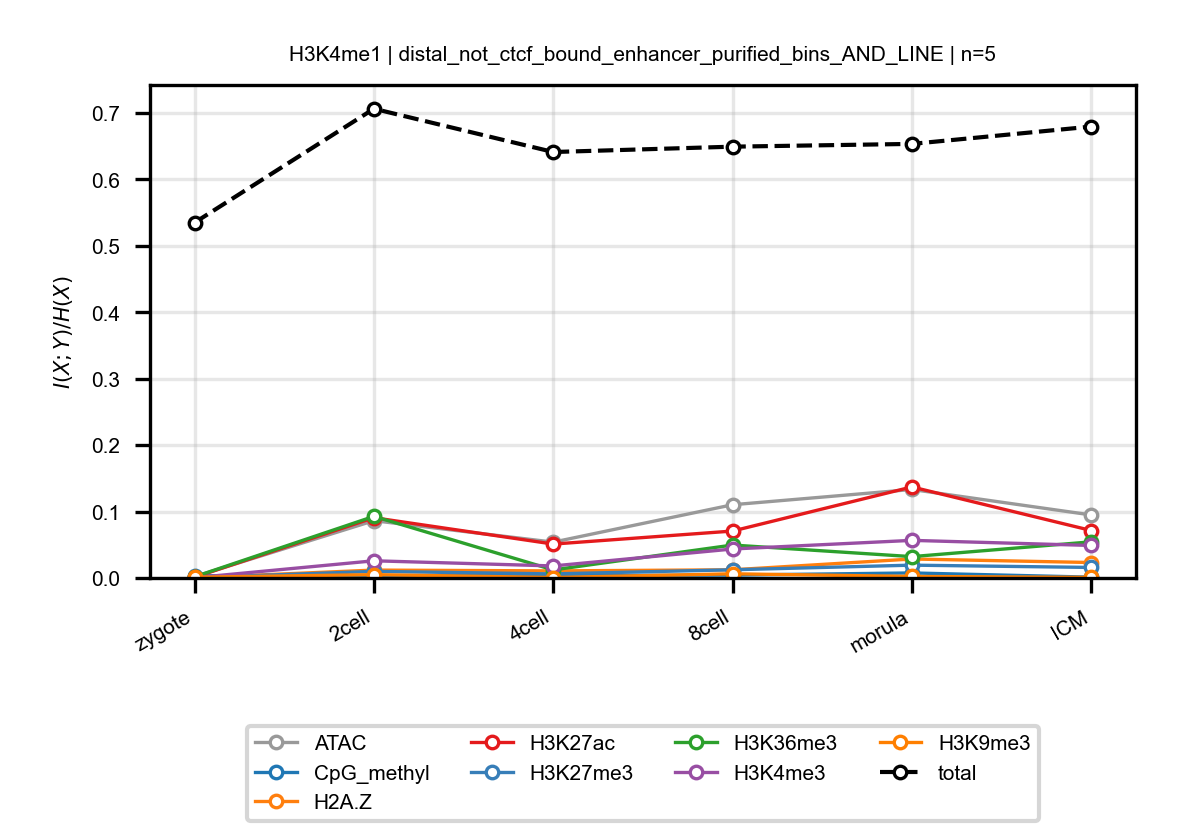

Data behind this chart, as committed beside it:
anchor, target, n_bins, stage, block, normalized_mi
H3K4me1, ATAC, 5, zygote, distal_not_ctcf_bound_enhancer_purified_…, 0.001995
H3K4me1, ATAC, 5, 2cell, distal_not_ctcf_bound_enhancer_purified_…, 0.08623
H3K4me1, ATAC, 5, 4cell, distal_not_ctcf_bound_enhancer_purified_…, 0.05396
H3K4me1, ATAC, 5, 8cell, distal_not_ctcf_bound_enhancer_purified_…, 0.1103
H3K4me1, ATAC, 5, morula, distal_not_ctcf_bound_enhancer_purified_…, 0.1332
H3K4me1, ATAC, 5, ICM, distal_not_ctcf_bound_enhancer_purified_…, 0.09488
H3K4me1, CpG_methyl, 5, zygote, distal_not_ctcf_bound_enhancer_purified_…, 0.003328
H3K4me1, CpG_methyl, 5, 2cell, distal_not_ctcf_bound_enhancer_purified_…, 0.003601
H3K4me1, CpG_methyl, 5, 4cell, distal_not_ctcf_bound_enhancer_purified_…, 0.003634
H3K4me1, CpG_methyl, 5, 8cell, distal_not_ctcf_bound_enhancer_purified_…, 0.004338
H3K4me1, CpG_methyl, 5, morula, distal_not_ctcf_bound_enhancer_purified_…, 0.007561
H3K4me1, CpG_methyl, 5, ICM, distal_not_ctcf_bound_enhancer_purified_…, 0.001216
H3K4me1, H2A.Z, 5, zygote, distal_not_ctcf_bound_enhancer_purified_…, 0.0003643
H3K4me1, H2A.Z, 5, 2cell, distal_not_ctcf_bound_enhancer_purified_…, 0.01187
H3K4me1, H2A.Z, 5, 4cell, distal_not_ctcf_bound_enhancer_purified_…, 0.01065
H3K4me1, H2A.Z, 5, 8cell, distal_not_ctcf_bound_enhancer_purified_…, 0.0123
H3K4me1, H2A.Z, 5, morula, distal_not_ctcf_bound_enhancer_purified_…, 0.02856
H3K4me1, H2A.Z, 5, ICM, distal_not_ctcf_bound_enhancer_purified_…, 0.02326
H3K4me1, H3K27ac, 5, zygote, distal_not_ctcf_bound_enhancer_purified_…, 0.0009957
H3K4me1, H3K27ac, 5, 2cell, distal_not_ctcf_bound_enhancer_purified_…, 0.09075
H3K4me1, H3K27ac, 5, 4cell, distal_not_ctcf_bound_enhancer_purified_…, 0.05103
H3K4me1, H3K27ac, 5, 8cell, distal_not_ctcf_bound_enhancer_purified_…, 0.07064
H3K4me1, H3K27ac, 5, morula, distal_not_ctcf_bound_enhancer_purified_…, 0.1371
H3K4me1, H3K27ac, 5, ICM, distal_not_ctcf_bound_enhancer_purified_…, 0.07146
H3K4me1, H3K27me3, 5, zygote, distal_not_ctcf_bound_enhancer_purified_…, 0.0003686
H3K4me1, H3K27me3, 5, 2cell, distal_not_ctcf_bound_enhancer_purified_…, 0.009926
H3K4me1, H3K27me3, 5, 4cell, distal_not_ctcf_bound_enhancer_purified_…, 0.006128
H3K4me1, H3K27me3, 5, 8cell, distal_not_ctcf_bound_enhancer_purified_…, 0.01233
H3K4me1, H3K27me3, 5, morula, distal_not_ctcf_bound_enhancer_purified_…, 0.01931
H3K4me1, H3K27me3, 5, ICM, distal_not_ctcf_bound_enhancer_purified_…, 0.01585
H3K4me1, H3K36me3, 5, zygote, distal_not_ctcf_bound_enhancer_purified_…, 0.001798
H3K4me1, H3K36me3, 5, 2cell, distal_not_ctcf_bound_enhancer_purified_…, 0.09275
H3K4me1, H3K36me3, 5, 4cell, distal_not_ctcf_bound_enhancer_purified_…, 0.01212
H3K4me1, H3K36me3, 5, 8cell, distal_not_ctcf_bound_enhancer_purified_…, 0.04958
H3K4me1, H3K36me3, 5, morula, distal_not_ctcf_bound_enhancer_purified_…, 0.03214
H3K4me1, H3K36me3, 5, ICM, distal_not_ctcf_bound_enhancer_purified_…, 0.05443
H3K4me1, H3K4me3, 5, zygote, distal_not_ctcf_bound_enhancer_purified_…, 0.0003667
H3K4me1, H3K4me3, 5, 2cell, distal_not_ctcf_bound_enhancer_purified_…, 0.02586
H3K4me1, H3K4me3, 5, 4cell, distal_not_ctcf_bound_enhancer_purified_…, 0.01812
H3K4me1, H3K4me3, 5, 8cell, distal_not_ctcf_bound_enhancer_purified_…, 0.04362
H3K4me1, H3K4me3, 5, morula, distal_not_ctcf_bound_enhancer_purified_…, 0.05662
H3K4me1, H3K4me3, 5, ICM, distal_not_ctcf_bound_enhancer_purified_…, 0.04895
H3K4me1, H3K9me3, 5, zygote, distal_not_ctcf_bound_enhancer_purified_…, 0.001108
H3K4me1, H3K9me3, 5, 2cell, distal_not_ctcf_bound_enhancer_purified_…, 0.005006
H3K4me1, H3K9me3, 5, 4cell, distal_not_ctcf_bound_enhancer_purified_…, 0.0007001
H3K4me1, H3K9me3, 5, 8cell, distal_not_ctcf_bound_enhancer_purified_…, 0.006282
H3K4me1, H3K9me3, 5, morula, distal_not_ctcf_bound_enhancer_purified_…, 0.002294
H3K4me1, H3K9me3, 5, ICM, distal_not_ctcf_bound_enhancer_purified_…, 0.0008725
H3K4me1, total, 5, zygote, distal_not_ctcf_bound_enhancer_purified_…, 0.535
H3K4me1, total, 5, 2cell, distal_not_ctcf_bound_enhancer_purified_…, 0.7065
H3K4me1, total, 5, 4cell, distal_not_ctcf_bound_enhancer_purified_…, 0.6413
H3K4me1, total, 5, 8cell, distal_not_ctcf_bound_enhancer_purified_…, 0.6494
H3K4me1, total, 5, morula, distal_not_ctcf_bound_enhancer_purified_…, 0.6535
H3K4me1, total, 5, ICM, distal_not_ctcf_bound_enhancer_purified_…, 0.6796
